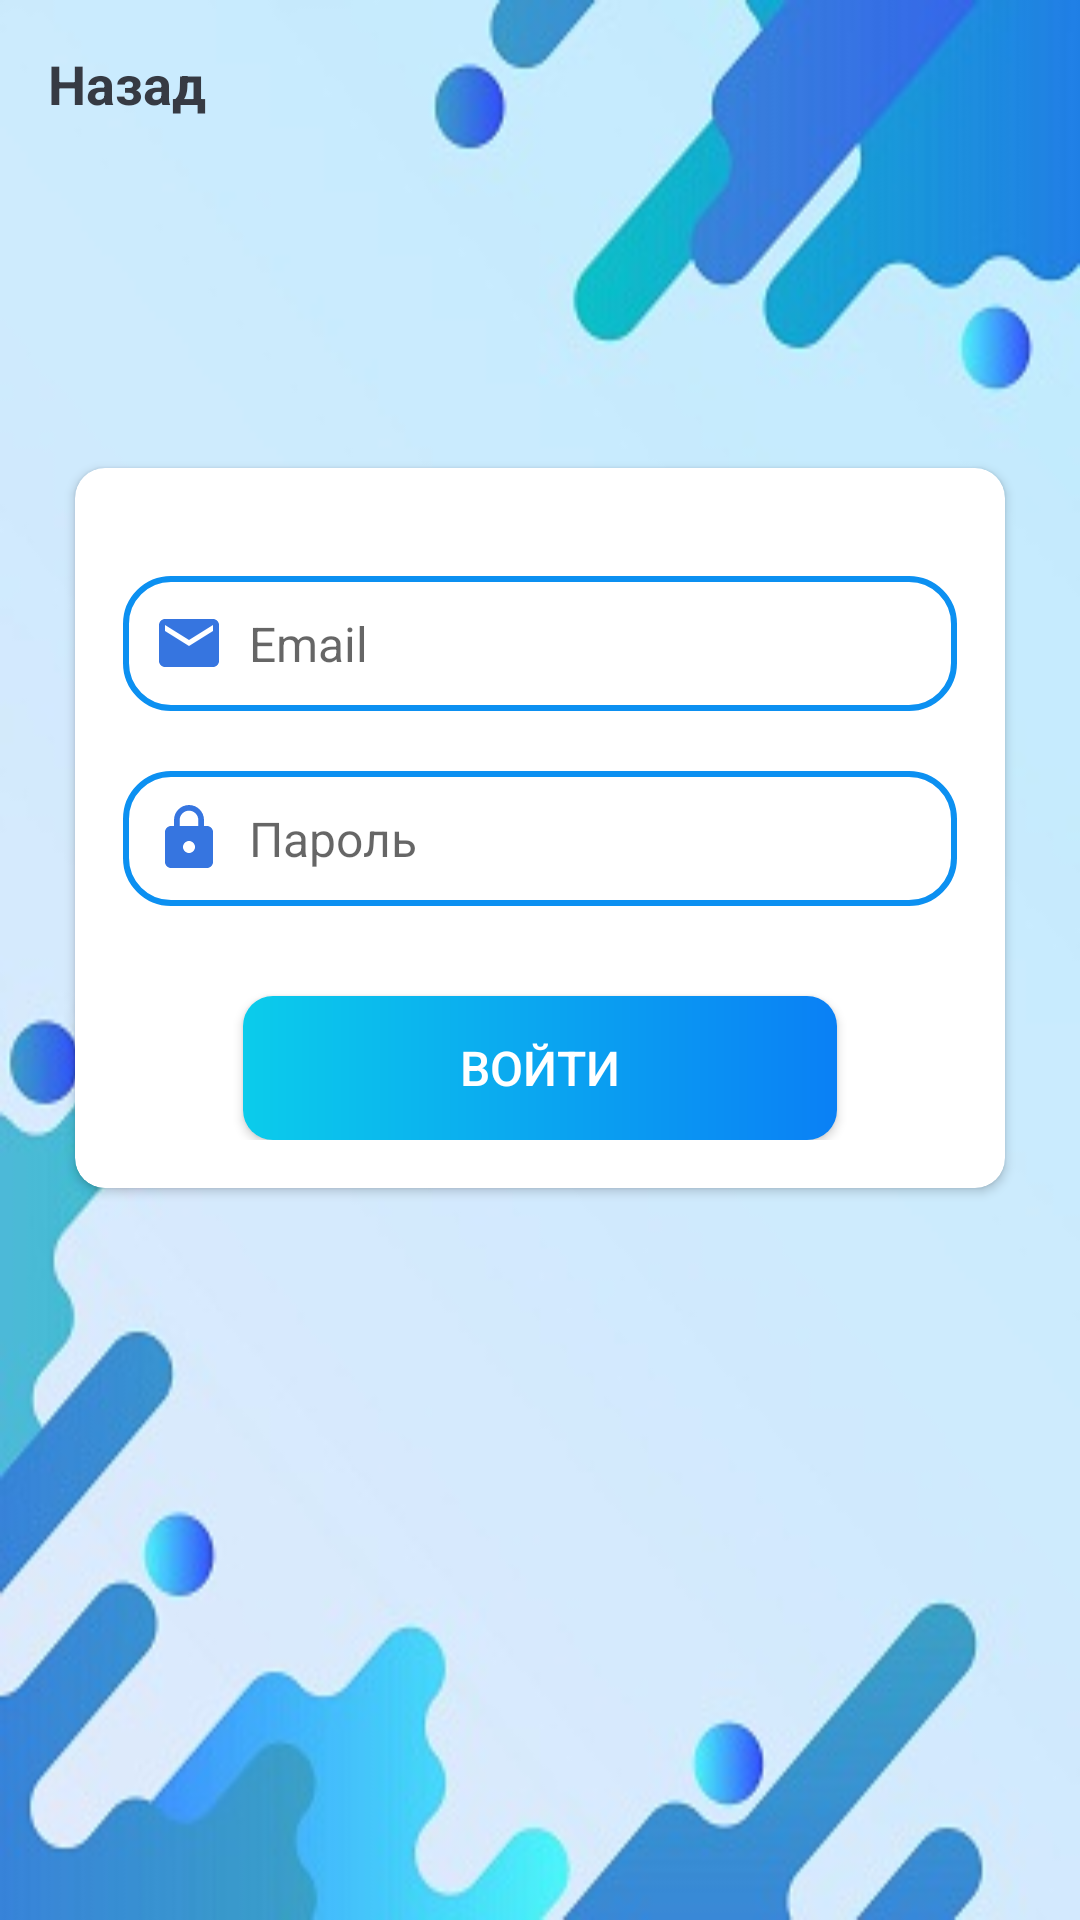

Write the Android layout XML for this screen, with the resource values it uses.
<!-- AndroidManifest.xml: activity theme AppTheme.NoActionBar -->
<!-- res/layout/activity_sign_in.xml -->
<?xml version="1.0" encoding="utf-8"?>
<LinearLayout xmlns:android="http://schemas.android.com/apk/res/android"
    xmlns:app="http://schemas.android.com/apk/res-auto"
    xmlns:tools="http://schemas.android.com/tools"
    android:layout_width="match_parent"
    android:layout_height="match_parent"
    android:background="@drawable/ic_intro_background"
    android:orientation="vertical"
    tools:context=".activities.SignInActivity">

    <androidx.appcompat.widget.Toolbar
        android:id="@+id/toolbar_sign_in"
        android:layout_width="match_parent"
        android:layout_height="wrap_content">

        <TextView
            android:id="@+id/tv_title"
            android:layout_width="match_parent"
            android:layout_height="match_parent"
            android:gravity="center_vertical"
            android:text="@string/back_text"
            android:textColor="@color/primary_text_color"
            android:textSize="@dimen/toolbar_title_test_size"
            android:textStyle="bold" />

    </androidx.appcompat.widget.Toolbar>

    <LinearLayout
        android:layout_width="match_parent"
        android:layout_height="match_parent"
        android:layout_gravity="center"
        android:layout_marginTop="@dimen/authentication_screen_content_marginTop"
        android:orientation="vertical">


        <androidx.cardview.widget.CardView
            android:layout_width="match_parent"
            android:layout_height="wrap_content"
            android:layout_marginStart="@dimen/authentication_screen_marginStartEnd"
            android:layout_marginTop="@dimen/authentication_screen_card_view_marginTop"
            android:layout_marginEnd="@dimen/authentication_screen_marginStartEnd"
            android:elevation="@dimen/card_view_elevation"
            app:cardCornerRadius="@dimen/card_view_corner_radius">

            <LinearLayout
                android:layout_width="match_parent"
                android:layout_height="wrap_content"
                android:orientation="vertical"
                android:padding="@dimen/card_view_layout_content_padding">


                <EditText
                    android:id="@+id/et_email_in"
                    android:layout_width="match_parent"
                    android:layout_height="45dp"
                    android:hint="@string/email"
                    android:padding="10dp"
                    android:layout_gravity="center_vertical"
                    android:inputType="textEmailAddress"
                    android:background="@drawable/sign_up_edit_text"
                    android:drawableLeft="@drawable/baseline_email_24"
                    android:drawablePadding="8dp"
                    android:layout_marginTop="20dp"
                    android:textSize="@dimen/et_text_size"/>

                <EditText
                    android:id="@+id/et_password_in"
                    android:layout_gravity="center_vertical"
                    android:layout_width="match_parent"
                    android:layout_height="45dp"
                    android:layout_marginTop="20dp"
                    android:padding="10dp"
                    android:drawableLeft="@drawable/baseline_lock_24"
                    android:hint="@string/password"
                    android:background="@drawable/sign_up_edit_text"
                    android:inputType="textPassword"
                    android:drawablePadding="8dp"
                    android:textSize="16sp"/>


                <Button
                    android:id="@+id/btn_sign_in"
                    android:layout_width="match_parent"
                    android:layout_height="wrap_content"
                    android:layout_gravity="center"
                    android:layout_marginStart="@dimen/btn_sign_up_marginStartEnd"
                    android:layout_marginTop="@dimen/sign_up_screen_btn_marginTop"
                    android:layout_marginEnd="@dimen/btn_sign_up_marginStartEnd"
                    android:background="@drawable/shape_button_rounded"
                    android:gravity="center"
                    android:paddingTop="@dimen/btn_paddingTopBottom"
                    android:paddingBottom="@dimen/btn_paddingTopBottom"
                    android:text="@string/sign_in"
                    android:textColor="@color/white"
                    android:textSize="@dimen/btn_text_size"/>


            </LinearLayout>

        </androidx.cardview.widget.CardView>

    </LinearLayout>

</LinearLayout>
<!-- resources referenced by this layout -->
<resources>
  <color name="primary_text_color">#363A43</color>
  <color name="white">#FFFFFFFF</color>
  <dimen name="authentication_screen_card_view_marginTop">60dp</dimen>
  <dimen name="authentication_screen_content_marginTop">40dp</dimen>
  <dimen name="authentication_screen_marginStartEnd">25dp</dimen>
  <dimen name="btn_paddingTopBottom"> 8dp </dimen>
  <dimen name="btn_sign_up_marginStartEnd"> 40dp </dimen>
  <dimen name="btn_text_size"> 16sp </dimen>
  <dimen name="card_view_corner_radius">10dp</dimen>
  <dimen name="card_view_elevation">10dp</dimen>
  <dimen name="card_view_layout_content_padding">16dp</dimen>
  <dimen name="et_text_size">16sp</dimen>
  <dimen name="sign_up_screen_btn_marginTop">30dp</dimen>
  <dimen name="toolbar_title_test_size">18sp</dimen>
  <!-- drawable baseline_email_24 (drawable) -->
  <vector android:height="24dp" android:tint="#3675E0"
      android:viewportHeight="24" android:viewportWidth="24"
      android:width="24dp" xmlns:android="http://schemas.android.com/apk/res/android">
      <path android:fillColor="@android:color/white" android:pathData="M20,4L4,4c-1.1,0 -1.99,0.9 -1.99,2L2,18c0,1.1 0.9,2 2,2h16c1.1,0 2,-0.9 2,-2L22,6c0,-1.1 -0.9,-2 -2,-2zM20,8l-8,5 -8,-5L4,6l8,5 8,-5v2z"/>
  </vector>
  <!-- drawable baseline_lock_24 (drawable) -->
  <vector android:height="24dp" android:tint="#3675E0"
      android:viewportHeight="24" android:viewportWidth="24"
      android:width="24dp" xmlns:android="http://schemas.android.com/apk/res/android">
      <path android:fillColor="@android:color/white" android:pathData="M18,8h-1L17,6c0,-2.76 -2.24,-5 -5,-5S7,3.24 7,6v2L6,8c-1.1,0 -2,0.9 -2,2v10c0,1.1 0.9,2 2,2h12c1.1,0 2,-0.9 2,-2L20,10c0,-1.1 -0.9,-2 -2,-2zM12,17c-1.1,0 -2,-0.9 -2,-2s0.9,-2 2,-2 2,0.9 2,2 -0.9,2 -2,2zM15.1,8L8.9,8L8.9,6c0,-1.71 1.39,-3.1 3.1,-3.1 1.71,0 3.1,1.39 3.1,3.1v2z"/>
  </vector>
  <!-- drawable ic_intro_background: png bitmap (drawable, 40400 bytes) -->
  <!-- drawable shape_button_rounded (drawable) -->
  <?xml version="1.0" encoding="utf-8"?>
  <shape xmlns:android="http://schemas.android.com/apk/res/android"
      android:shape="rectangle">
  
      <gradient
          android:angle="360"
          android:endColor="#0A80F5"
          android:startColor="#0BCCEB"
          android:type="linear"
  >
      </gradient>
  
      <corners android:radius="10dp"> </corners>
  
  </shape>
  <!-- drawable sign_up_edit_text (drawable) -->
  <?xml version="1.0" encoding="utf-8"?>
  <shape xmlns:android="http://schemas.android.com/apk/res/android"
      android:shape="rectangle">
  
      <stroke
          android:width="2dp"
          android:color="@color/colorAccent"/>
  
      <corners
          android:radius="15dp"/>
  
  </shape>
  <string name="back_text">Назад</string>
  <string name="email">Email</string>
  <string name="password">Пароль</string>
  <string name="sign_in">Войти</string>
  <style name="AppTheme.NoActionBar">
          <item name="windowActionBar">false</item>
          <item name="windowNoTitle">true</item>
      </style>
  <color name="colorAccent">#0C90F1</color>
</resources>
